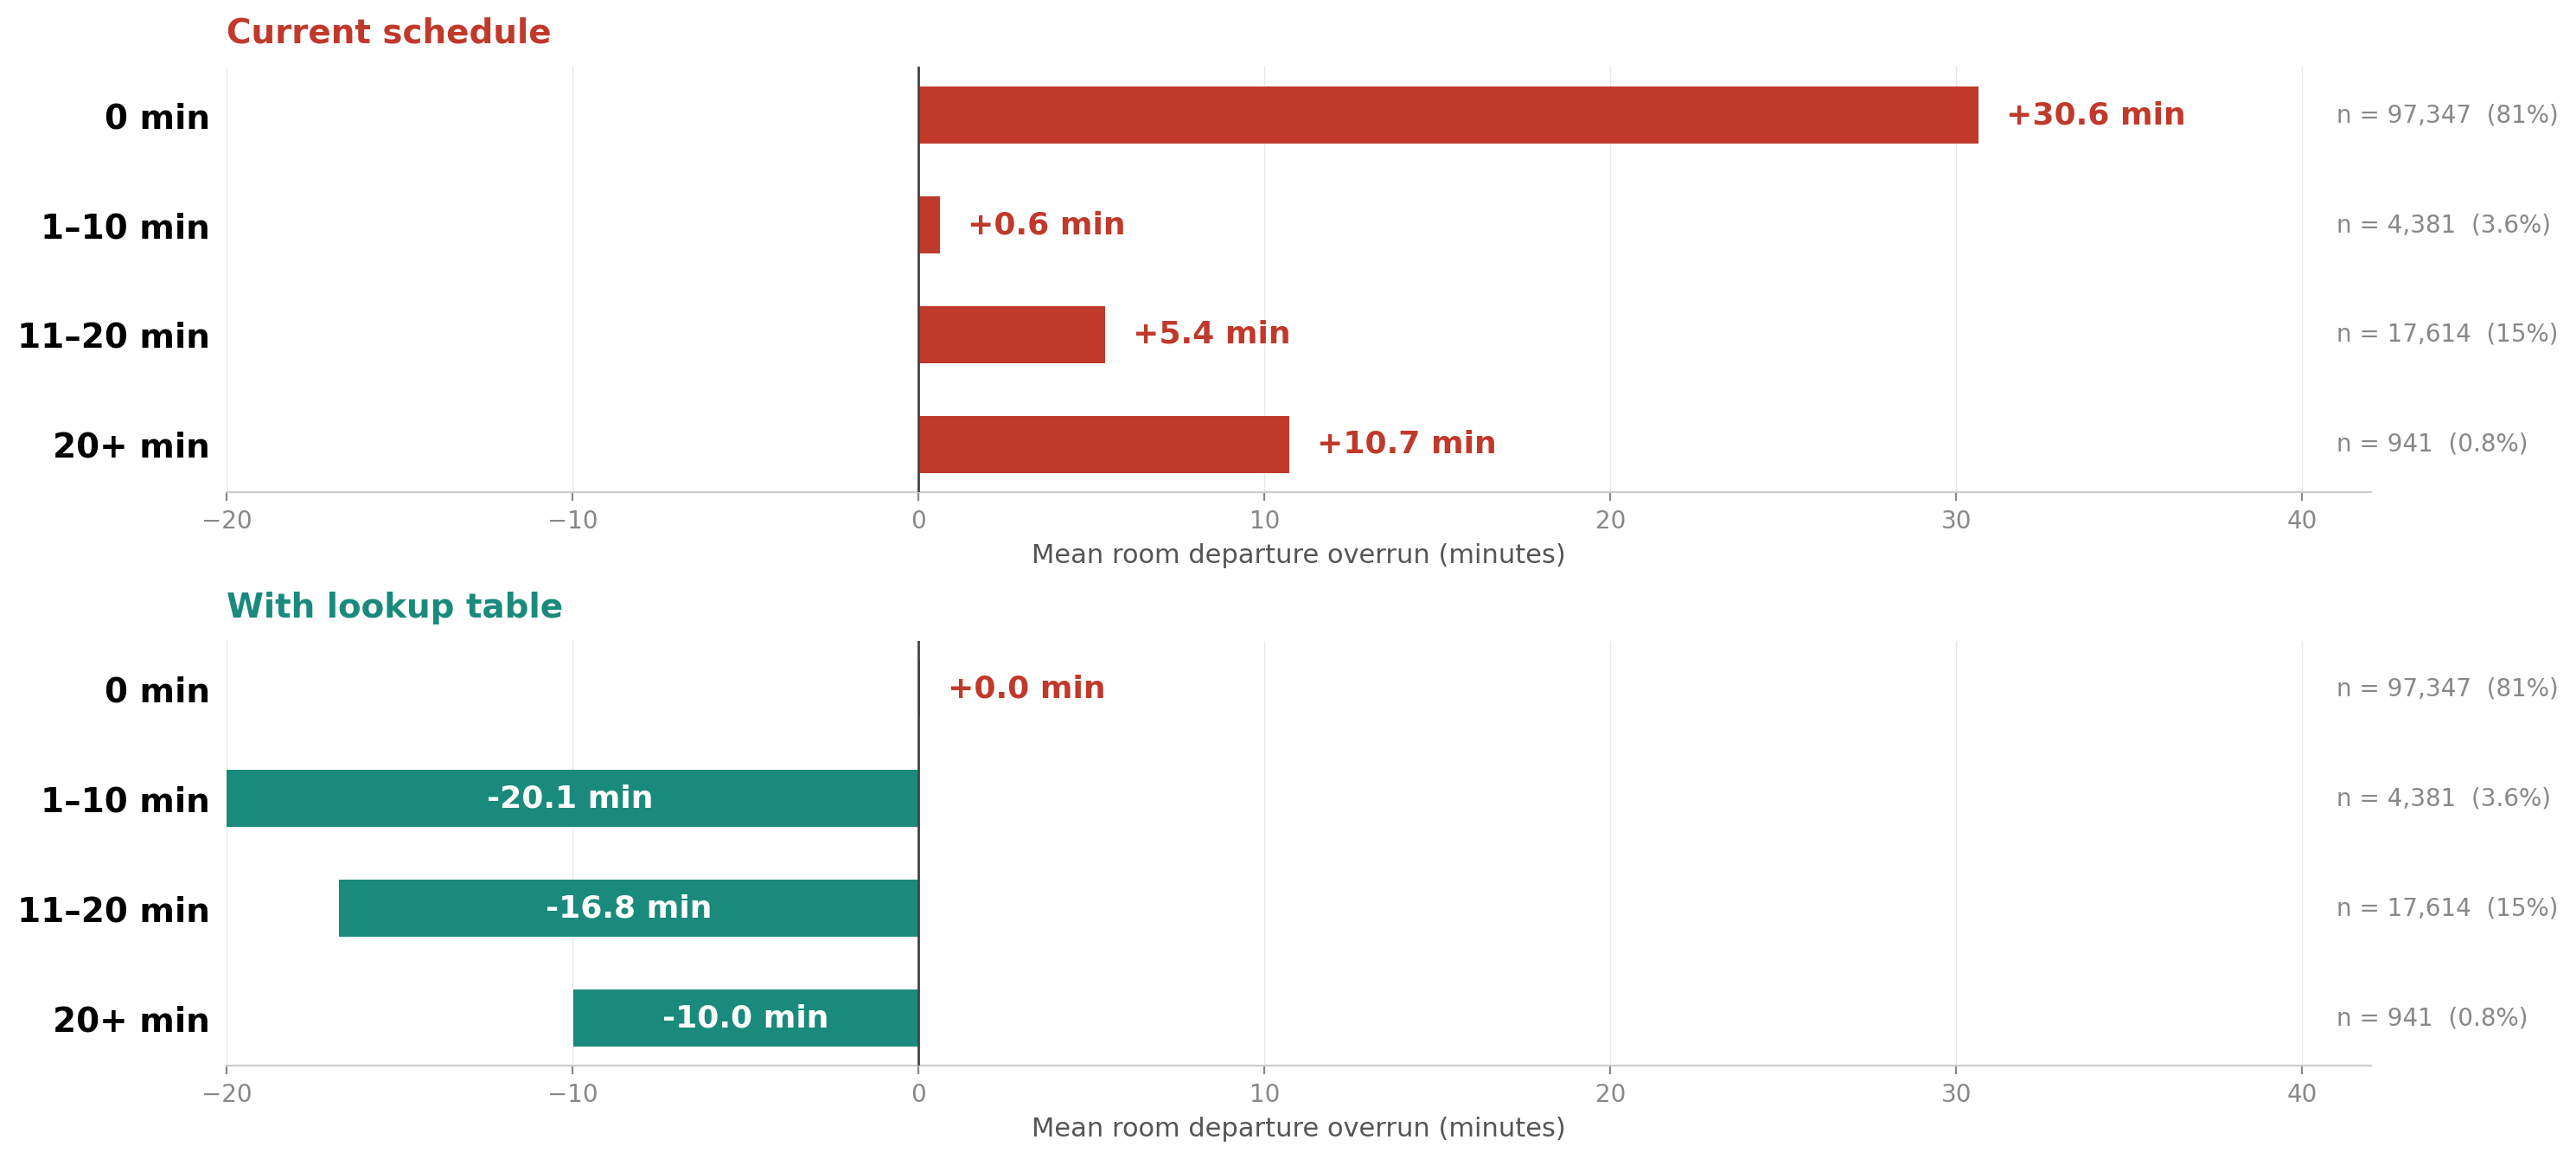

The script that saved this image:
"""Finish overrun chart: how late patients leave the OR — current vs. lookup table.

Top panel:  Current schedule (bucketed by planned prep allocation)
Bottom panel: With lookup table (all cases, single bar)
"""

import polars as pl
import matplotlib.pyplot as plt
import matplotlib.gridspec as gridspec
import numpy as np
from data.loader import load_completed

RED = "#c0392b"
TEAL = "#1a8a7d"
MUTED = "#555555"
DARK = "#333333"
OUT = "poster/problem_overrun.png"

df = load_completed().unique(subset=["case_id"], keep="first")
df = df.with_columns([
    ((pl.col("ts_patient_in_or_planned") - pl.col("ts_or_prep_planned_start"))
     .dt.total_seconds() / 60).alias("planned_prep_min"),
    ((pl.col("ts_patient_leaves_or") - pl.col("ts_patient_leaves_or_planned"))
     .dt.total_seconds() / 60).alias("room_overrun"),
    ((pl.col("ts_procedure_start") - pl.col("ts_patient_in_or"))
     .dt.total_seconds() / 60).alias("w2_min"),
    pl.col("ts_anesthesia_start").is_not_null().alias("has_anesthesia"),
])

# --- Lookup table (specialty × anesthesia) ---
w2_filt = df.filter(
    pl.col("w2_min").is_not_null()
    & pl.col("w2_min").is_between(0, 240)
    & pl.col("specialty").is_not_null()
)
lookup = w2_filt.group_by(["specialty", "has_anesthesia"]).agg(
    pl.col("w2_min").mean().alias("lookup_prep")
)

df = df.join(lookup, on=["specialty", "has_anesthesia"], how="left")

# Counterfactual: new overrun = room_overrun - (lookup_prep - planned_prep)
df = df.with_columns(
    (pl.col("room_overrun") - (pl.col("lookup_prep") - pl.col("planned_prep_min")))
    .alias("new_overrun")
)

# --- Current schedule data ---
both = df.filter(
    pl.col("planned_prep_min").is_not_null()
    & pl.col("room_overrun").is_not_null()
)
total = both.shape[0]

buckets = [
    ("0 min",     pl.col("planned_prep_min") == 0),
    ("1–10 min",  (pl.col("planned_prep_min") > 0) & (pl.col("planned_prep_min") <= 10)),
    ("11–20 min", (pl.col("planned_prep_min") > 10) & (pl.col("planned_prep_min") <= 20)),
    ("20+ min",   pl.col("planned_prep_min") > 20),
]

labels, means, counts = [], [], []
for label, filt in buckets:
    s = both.filter(filt)
    labels.append(label)
    means.append(s["room_overrun"].mean())
    counts.append(s.shape[0])

# --- Lookup table data ---
both_fix = df.filter(
    pl.col("new_overrun").is_not_null()
    & pl.col("planned_prep_min").is_not_null()
    & pl.col("room_overrun").is_not_null()
)
fix_total = both_fix.shape[0]

fix_labels, fix_means, fix_counts = [], [], []
for label, filt in buckets:
    s = both_fix.filter(filt)
    fix_labels.append(label)
    fix_means.append(s["new_overrun"].mean())
    fix_counts.append(s.shape[0])

# --- Plot: two panels ---
fig = plt.figure(figsize=(16, 7.5))
gs = gridspec.GridSpec(2, 1, height_ratios=[1, 1], hspace=0.35)

x_min, x_max = -20, 42

for panel_idx, (ax_gs, title, p_means, p_counts, p_total) in enumerate([
    (gs[0], "Current schedule", means, counts, total),
    (gs[1], "With lookup table", fix_means, fix_counts, fix_total),
]):
    ax = fig.add_subplot(ax_gs)
    is_fix = panel_idx == 1
    accent = TEAL if is_fix else RED

    y_pos = np.arange(len(labels))
    bar_height = 0.52
    colors = [RED if m > 0 else TEAL for m in p_means]

    ax.barh(y_pos, p_means, color=colors, height=bar_height, edgecolor="none", zorder=2)
    ax.axvline(x=0, color="#444444", linewidth=1.0, zorder=3)

    for i, (mean, count) in enumerate(zip(p_means, p_counts)):
        if mean > 0:
            x_text = mean + 0.8
            ha = "left"
        elif abs(mean) > 8:
            x_text = mean / 2
            ha = "center"
            colors[i] = "white"
        else:
            x_text = mean - 0.8
            ha = "right"
        ax.text(x_text, i, f"{mean:+.1f} min", va="center", ha=ha,
                fontsize=13, fontweight="bold", color=colors[i])

        pct = count / p_total * 100
        n_str = (f"n = {count:,}  ({pct:.0f}%)" if pct > 5
                 else f"n = {count:,}  ({pct:.1f}%)")
        ax.text(x_max - 1, i, n_str, va="center", ha="left", fontsize=10, color="#888888")

    ax.set_yticks(y_pos)
    ax.set_yticklabels(labels, fontsize=14, fontweight="600")
    ax.invert_yaxis()
    ax.set_xlim(x_min, x_max)

    ax.set_title(title, fontsize=14, fontweight="bold", loc="left", pad=10, color=accent)
    ax.set_xlabel("Mean room departure overrun (minutes)", fontsize=11, color=MUTED)

    ax.spines["top"].set_visible(False)
    ax.spines["right"].set_visible(False)
    ax.spines["left"].set_visible(False)
    ax.tick_params(left=False, axis="y")
    ax.tick_params(axis="x", colors="#888888")
    ax.spines["bottom"].set_color("#cccccc")
    ax.xaxis.grid(True, color="#e8e8e8", linewidth=0.5, zorder=0)
    ax.set_axisbelow(True)

plt.savefig(OUT, dpi=200, bbox_inches="tight", facecolor="white")
plt.close()
print(f"Saved → {OUT}")
print("\nCurrent schedule:")
for label, mean, count in zip(labels, means, counts):
    print(f"  {label}: mean={mean:+.1f}, n={count:,}")
print("\nWith lookup table:")
for label, mean, count in zip(fix_labels, fix_means, fix_counts):
    print(f"  {label}: mean={mean:+.1f}, n={count:,}")
